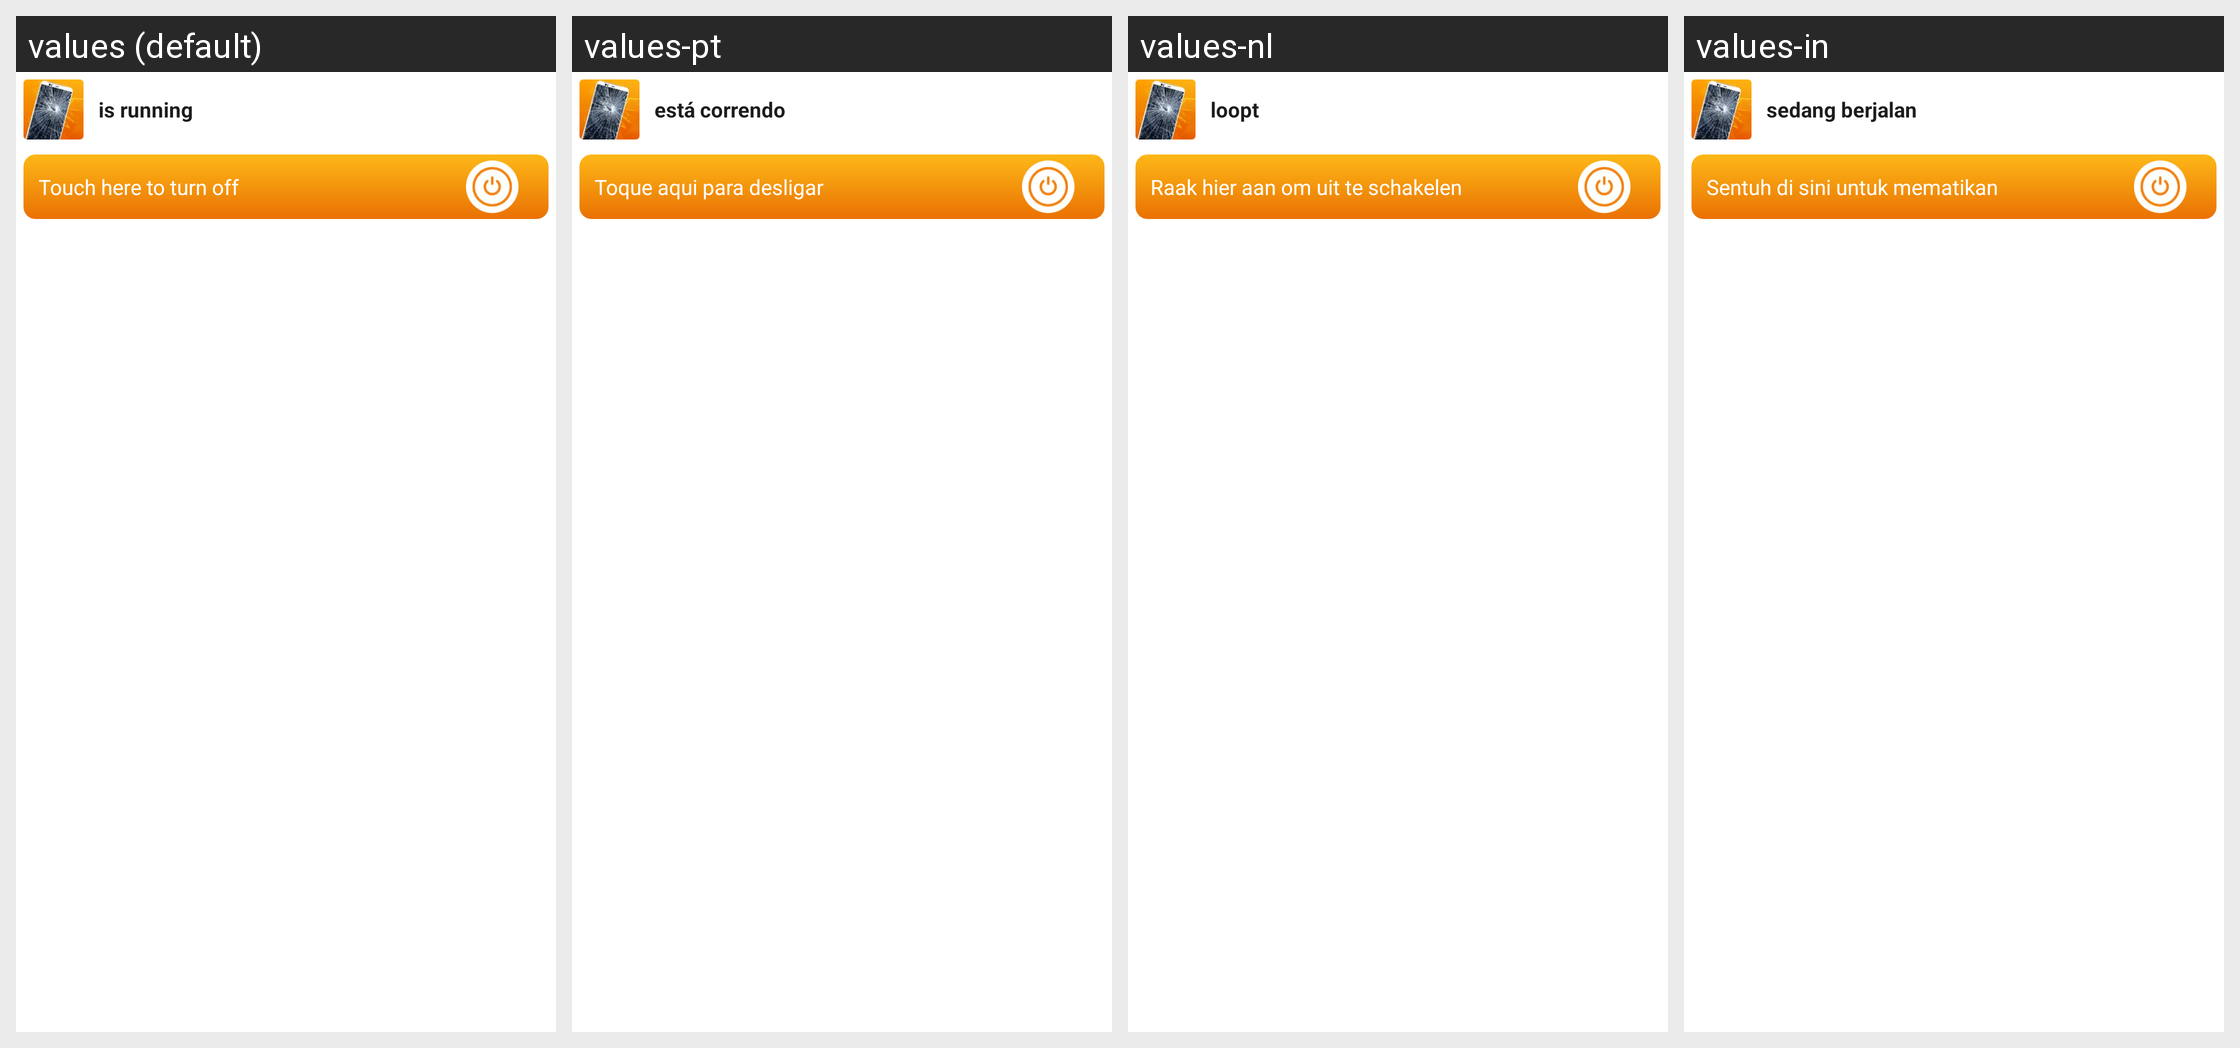

For this localized Android screen grid, give each drawn string resource with its value in every locale shown.
Android screen res/layout/remote_view.xml rendered under 4 locales, left to right: values (default), values-pt, values-nl, values-in. Device: Nexus 5 (rendered at 1080×1920; each locale shown at half size, 540×960, under a caption strip naming it); theme Theme.BrokenGlass.
Other locales in the repository, not shown: values-de, values-en, values-fr, values-hi, values-it, values-ja, values-ko, values-tr, values-vi, values-zh.
Strings drawn on this screen, with the default value and each locale's value (text and hints the layout hard-codes, and strings that could not be matched under every locale, appear in the picture but are not listed):

is_running
  values: is running
  values-pt: está correndo
  values-nl: loopt
  values-in: sedang berjalan

touch_here_to_turn_off
  values: Touch here to turn off
  values-pt: Toque aqui para desligar
  values-nl: Raak hier aan om uit te schakelen
  values-in: Sentuh di sini untuk mematikan
